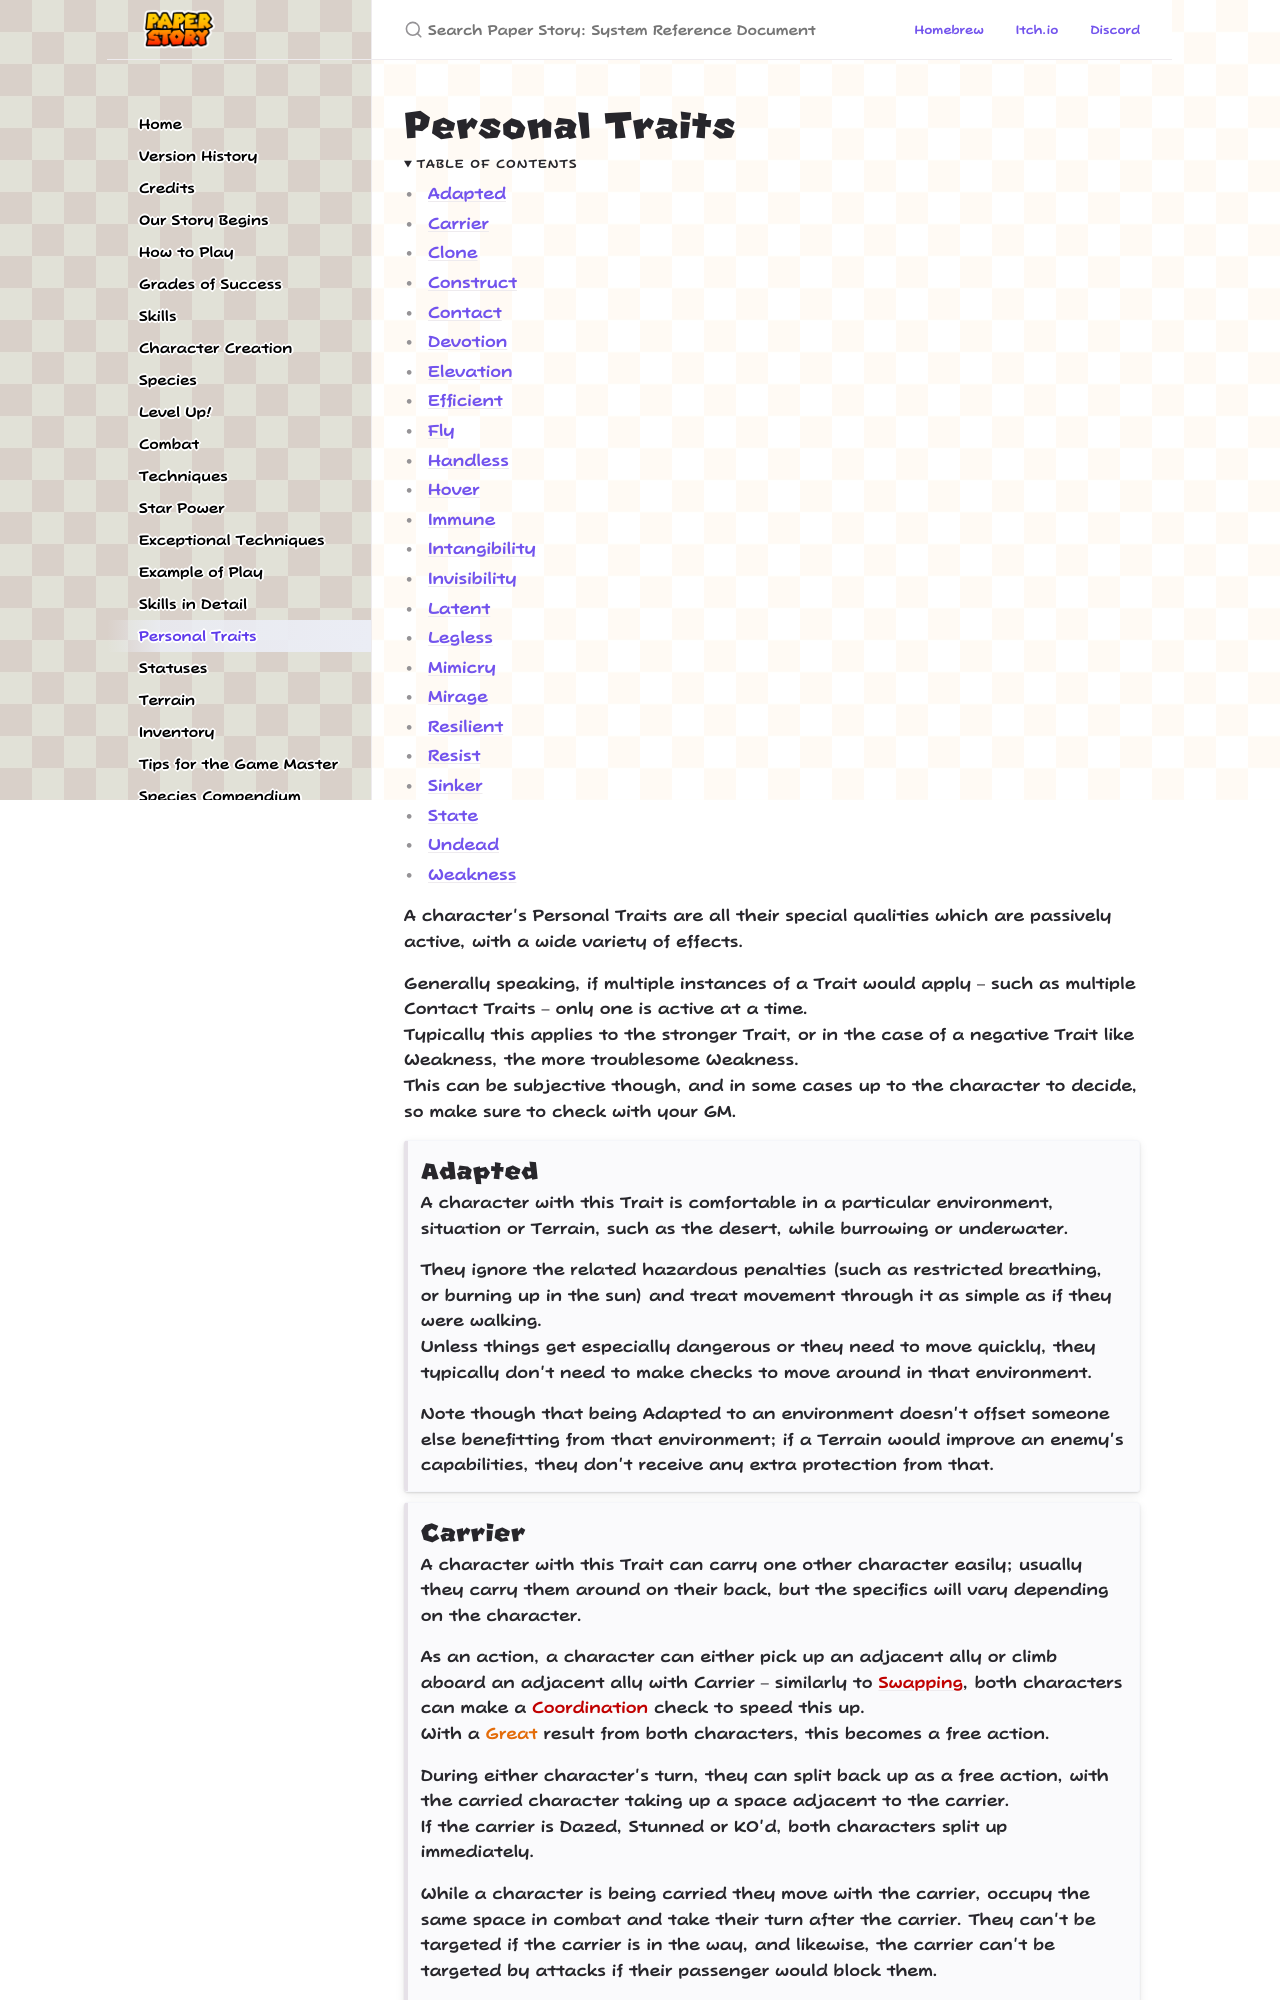

repository: PaperStoryTTRPG/en · page: personal_traits.html · generator: jekyll

---
layout: default
title: Personal Traits
permalink: /personal_traits
nav_order: 20
---

# Personal Traits
{: .no_toc }

<details open markdown="block">
  <summary>
    Table of contents
  </summary>
  {: .text-delta }
- TOC
{:toc}
</details>

A character's Personal Traits are all their special qualities which are passively active, with a wide variety of effects.  

Generally speaking, if multiple instances of a Trait would apply – such as multiple Contact Traits – only one is active at a time.  
Typically this applies to the stronger Trait, or in the case of a negative Trait like Weakness, the more troublesome Weakness.  
This can be subjective though, and in some cases up to the character to decide, so make sure to check with your GM.

{: .content-callout }
> ## Adapted
> 
> A character with this Trait is comfortable in a particular environment, situation or Terrain, such as the desert, while burrowing or underwater.
>
> They ignore the related hazardous penalties (such as restricted breathing, or burning up in the sun) and treat movement through it as simple as if they were walking.  
> Unless things get especially dangerous or they need to move quickly, they typically don't need to make checks to move around in that environment.  
>
> Note though that being Adapted to an environment doesn't offset someone else benefitting from that environment; if a Terrain would improve an enemy's capabilities, they don't receive any extra protection from that.

{: .content-callout }
> ## Carrier
> 
> A character with this Trait can carry one other character easily; usually they carry them around on their back, but the specifics will vary depending on the character.  
> 
> As an action, a character can either pick up an adjacent ally or climb aboard an adjacent ally with Carrier – similarly to [*Swapping*{: .heart-color}]({{ "/skills_in_detail#coordination---swapping-places" | absolute_url }}), both characters can make a *Coordination*{: .heart-color} check to speed this up.  
> With a *Great*{: .great-color } result from both characters, this becomes a free action.  
> 
> During either character's turn, they can split back up as a free action, with the carried character taking up a space adjacent to the carrier.  
> If the carrier is Dazed, Stunned or KO'd, both characters split up immediately.  
>
> While a character is being carried they move with the carrier, occupy the same space in combat and take their turn after the carrier. They can't be targeted if the carrier is in the way, and likewise, the carrier can't be targeted by attacks if their passenger would block them.  
> 
> If an attack would affect both characters at the same time (e.g. Group, Quake), it hits them as normal.

![](assets/images/scenes/15.png)
{: .center-img }

{: .tip-callout }
> *The combination of Adapted and Carrier can be a huge help to allies in a sticky situation. Bloopers and Cheep Cheeps are great at this, giving you a chance to shine whenever the water calls to your adventure. You can even ferry people around during battle!* ![](assets/images/icons/tipguy.png)
> {: .icon-right }
